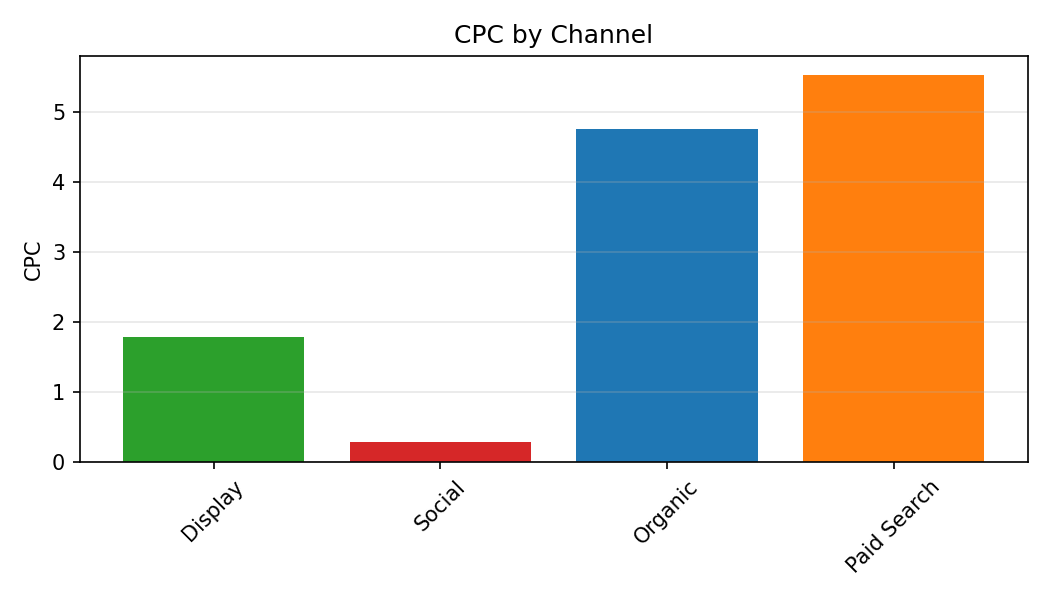

Values plotted in this chart, from the file beside it:
Category, CPC
Display, 1.78
Social, 0.28
Organic, 4.76
Paid Search, 5.53
